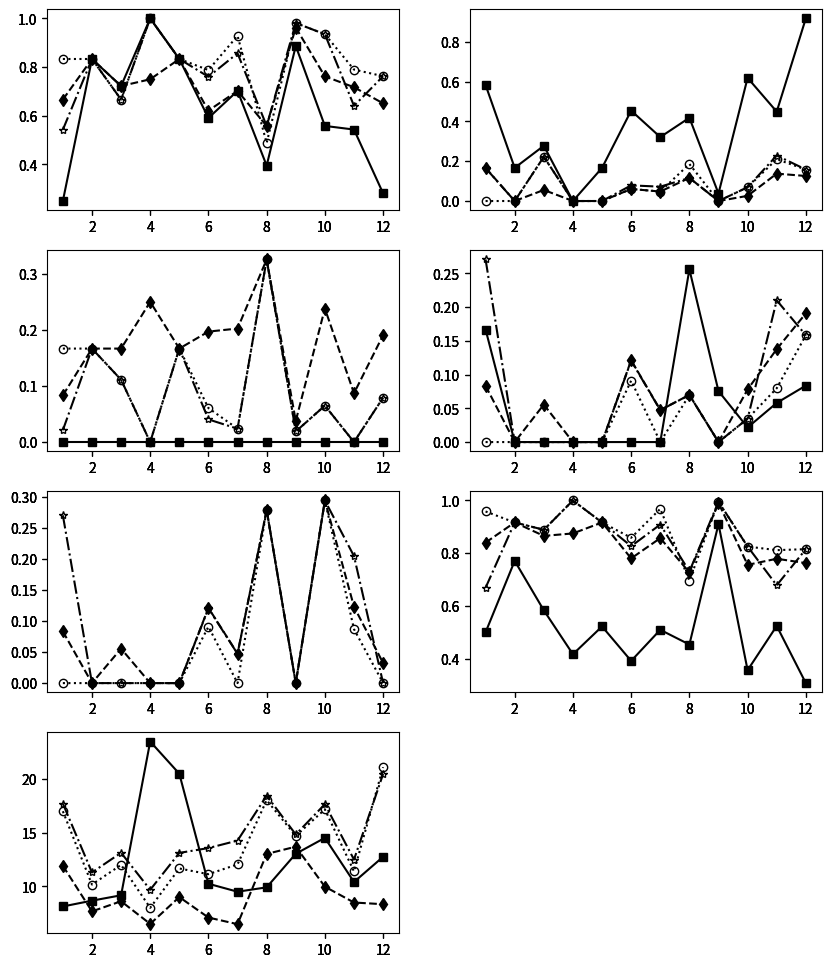

The script that saved this image: (Note: this script raises an exception after producing the figure.)
import numpy as np
import matplotlib.pyplot as plt
import matplotlib.colors as co

#data
x= [1, 2 ,3, 4, 5, 6, 7, 8, 9, 10, 11, 12]

array = [[[0.49999999999998884, 0.7708333333333334, 0.5833333333333324, 0.41666666666685614, 0.5220959595960968, 0.39137806637806677, 0.5093537414965966, 0.45348837209302234, 0.9106918238993715, 0.3561688311688371, 0.5239935587761715, 0.30713429256594826, ],[0.8402777777777525, 0.9166666666666666, 0.8657407407407239, 0.875, 0.9166666666666666, 0.7803030303030286, 0.8571428571428589, 0.7271317829457389, 0.9905660377358491, 0.755844155844156, 0.7789855072463736, 0.7624700239808144, ],[0.9583333333333334, 0.9166666666666666, 0.8888888888888383, 1.0, 0.9166666666666666, 0.858585858585858, 0.9682539682539687, 0.6957364341085306, 0.9952830188679245, 0.8252525252525257, 0.8115942028985508, 0.8153477218225419, ],[0.668995346257691, 0.9166666666666666, 0.8888888888888383, 1.0, 0.9166666666666666, 0.82662037037037, 0.9087797619047624, 0.7307251291989709, 0.9952830188679245, 0.8252525252525257, 0.6782340311325818, 0.8153477218225419, ]],
[[0.25, 0.8333333333333334, 0.7222222222222222, 1.0, 0.8333333333333334, 0.5909090909090909, 0.7023809523809523, 0.3953488372093023, 0.8867924528301887, 0.5584415584415584, 0.5434782608695652, 0.2814748201438849, ],[0.6666666666666666, 0.8333333333333334, 0.7222222222222222, 0.75, 0.8333333333333334, 0.6212121212121212, 0.7023809523809523, 0.5581395348837209, 0.9622641509433962, 0.7619047619047619, 0.717391304347826, 0.6510791366906474, ],[0.8333333333333334, 0.8333333333333334, 0.6666666666666666, 1.0, 0.8333333333333334, 0.7878787878787878, 0.9285714285714286, 0.4883720930232558, 0.9811320754716981, 0.935064935064935, 0.7898550724637681, 0.762589928057554, ],[0.542722800925926, 0.8333333333333334, 0.6666666666666666, 1.0, 0.8333333333333334, 0.7603535353535353, 0.856845238095238, 0.5583494832041344, 0.9811320754716981, 0.935064935064935, 0.6409151905528717, 0.762589928057554, ]],
[[0.0, 0.0, 0.0, 0.0, 0.0, 0.0, 0.0, 0.0, 0.0, 0.0, 0.0, 0.0, ],[0.08333333333333333, 0.16666666666666666, 0.16666666666666666, 0.25, 0.16666666666666666, 0.19696969696969696, 0.20238095238095238, 0.32558139534883723, 0.03773584905660377, 0.23809523809523808, 0.08695652173913043, 0.1906474820143885, ],[0.16666666666666666, 0.16666666666666666, 0.1111111111111111, 0.0, 0.16666666666666666, 0.06060606060606061, 0.023809523809523808, 0.32558139534883723, 0.018867924528301886, 0.06493506493506493, 0.0, 0.07913669064748201, ],[0.021173321759259258, 0.16666666666666666, 0.1111111111111111, 0.0, 0.16666666666666666, 0.0404040404040404, 0.023809523809523808, 0.32558139534883723, 0.018867924528301886, 0.06493506493506493, 0.0, 0.07913669064748201, ]],
[[0.5833333333333334, 0.16666666666666666, 0.2777777777777778, 0.0, 0.16666666666666666, 0.45454545454545453, 0.32142857142857145, 0.4186046511627907, 0.03773584905660377, 0.6190476190476191, 0.4492753623188406, 0.9181654676258992, ],[0.16666666666666666, 0.0, 0.05555555555555555, 0.0, 0.0, 0.06060606060606061, 0.047619047619047616, 0.11627906976744186, 0.0, 0.025974025974025976, 0.13768115942028986, 0.12589928057553956, ],[0.0, 0.0, 0.2222222222222222, 0.0, 0.0, 0.06060606060606061, 0.047619047619047616, 0.18604651162790697, 0.0, 0.06926406926406926, 0.21014492753623187, 0.15827338129496402, ],[0.1655888310185185, 0.0, 0.2222222222222222, 0.0, 0.0, 0.07866161616161617, 0.07212301587301588, 0.11606912144702843, 0.0, 0.06926406926406926, 0.22885802469135802, 0.15827338129496402, ]],
[[0.16666666666666666, 0.0, 0.0, 0.0, 0.0, 0.0, 0.0, 0.2558139534883721, 0.07547169811320754, 0.021645021645021644, 0.057971014492753624, 0.08363309352517985, ],[0.08333333333333333, 0.0, 0.05555555555555555, 0.0, 0.0, 0.12121212121212122, 0.047619047619047616, 0.06976744186046512, 0.0, 0.07792207792207792, 0.13768115942028986, 0.1906474820143885, ],[0.0, 0.0, 0.0, 0.0, 0.0, 0.09090909090909091, 0.0, 0.06976744186046512, 0.0, 0.03463203463203463, 0.07971014492753623, 0.15827338129496402, ],[0.2705150462962963, 0.0, 0.0, 0.0, 0.0, 0.12058080808080808, 0.04722222222222222, 0.06976744186046512, 0.0, 0.03463203463203463, 0.2099369296833065, 0.15827338129496402, ]],
[[0.16666666666666666, 0.6666666666666666, 0.6666666666666666, 5.75, 3.8333333333333335, 1.8484848484848484, 1.4285714285714286, 0.5813953488372093, 0.07547169811320754, 2.225108225108225, 0.9565217391304348, 2.2068345323741005, ],[0.08333333333333333, 0.0, 0.05555555555555555, 0.0, 0.0, 0.12121212121212122, 0.047619047619047616, 0.27906976744186046, 0.0, 0.2943722943722944, 0.12318840579710146, 0.03237410071942446, ],[0.0, 0.0, 0.0, 0.0, 0.0, 0.09090909090909091, 0.0, 0.27906976744186046, 0.0, 0.2943722943722944, 0.08695652173913043, 0.0, ],[0.2705150462962963, 0.0, 0.0, 0.0, 0.0, 0.12058080808080808, 0.04722222222222222, 0.27906976744186046, 0.0, 0.2943722943722944, 0.20473698336017176, 0.0, ]],
[[8.125, 8.666666666666666, 9.166666666666666, 23.5, 20.5, 10.242424242424242, 9.5, 9.906976744186046, 13.037735849056604, 14.519480519480519, 10.405797101449275, 12.755395683453237, ],[11.916666666666666, 7.666666666666667, 8.61111111111111, 6.5, 9.0, 7.090909090909091, 6.476190476190476, 13.023255813953488, 13.69811320754717, 9.969696969696969, 8.492753623188406, 8.33453237410072, ],[17.0, 10.166666666666666, 12.0, 8.0, 11.666666666666666, 11.136363636363637, 12.047619047619047, 18.03488372093023, 14.69811320754717, 17.181818181818183, 11.391304347826088, 21.105215827338128, ],[17.720789930555554, 11.29561149691358, 13.130410879629629, 9.6790283203125, 13.118190285011574, 13.568813131313131, 14.266765873015872, 18.45032299741602, 14.837997903563942, 17.660732323232324, 12.496128556092325, 20.476768585131893, ]],
[[4.331163194444445, 2.435763888888889, 3.8831380208333335, 1.976655505952381, 2.11865234375, 8.030645161290323, 11.45890410958904, 7.120898100172711, 3.2685185185185186, 10.133916884816754, 4.72704475308642, 19.255992329817833, ],[0.01272363410366012, 0.006145162248014376, 0.008523015044621683, 0.0033490215761749686, 0.004921260005963646, 0.015300201101078006, 0.01576048947531405, 0.015018813086033684, 0.006949632144878326, 0.011798075896293822, 0.0131411174634825, 0.027845385989771584, ],[1.2352683832825473E-105, 2.967330386821144E-94, 4.721008633825423E-112, 2.695813079955322E-116, 1.8161720662182217E-120, 1.0008102419858093E-82, 1.4442645969255912E-87, 1.1830286015267275E-91, 2.0588934294297445E-62, 9.193508543210208E-107, 1.31896808515691E-90, 4.68227586194568E-103, ]],
[[1.0, 1.0, 1.7777777777777777, 1.75, 1.6666666666666667, 2.3484848484848486, 1.7380952380952381, 2.244186046511628, 0.16981132075471697, 3.3073593073593073, 1.0434782608695652, 2.8138489208633093, ],[2.1107638888888887, 1.6673514660493827, 2.2214216820987653, 2.5012247721354166, 2.6656584563078702, 3.375126262626263, 2.6499007936507937, 2.2910206718346253, 0.24465408805031447, 3.381664862914863, 1.5421363392377885, 2.8544664268585134, ],[1.6281627763270404E-60, 1.121493132615122E-51, 1.2650354166588515E-51, 2.495450439373704E-67, 3.905770127609793E-70, 8.019865191866931E-37, 1.535285828461501E-42, 2.4970108163579735E-28, 2.126451319141871E-28, 1.129426684469806E-28, 4.2981326208801734E-45, 3.157285023523077E-16, ]],
[[4.333333333333333, 2.1666666666666665, 2.5, 1.7142857142857142, 1.8, 2.412903225806452, 3.76027397260274, 2.922279792746114, 1.0, 2.884816753926702, 1.75, 5.268136784915308, ],[2.8668400616773324, 1.9765677770705985, 2.5096012908540817, 1.570842464974814, 1.5449068159002624, 2.2217649794141034, 3.0310543631483258, 2.9114056096014624, 1.2655712533601555, 2.9016106267266277, 2.2155683441432523, 4.917640742669347, ],[1.7403372249936588E-63, 3.270105837605587E-44, 2.797818188083444E-9, 1.1126117093661497E-58, 1.9916273215267565E-68, 1.2962796525278577E-23, 8.715308834032628E-41, 5.698436680878932E-15, 8.051870223935173E-21, 1.5577251731919414E-17, 5.283841617632623E-39, 1.0464382710412911E-39, ]],
]

out_metric = array[0]

out_accuate =array[1]

out_parent = array[2]

out_child =  array[3]

out_ignore = array[4]

out_irrelevant = array[5]


out_testNum = array[6]


#define figure and figure size figsize=(width, height)
fig = plt.figure(figsize=(10, 12))

#define subplots 3x6
# 1        2    3 
# 4        5    6
# 7        8    9
# 10    11    12
# 13    14    15
# 16    17    18


axmetric = fig.add_subplot(4,2,6) #gas1
axmetricn = fig.add_subplot(4,2,6, sharex=axmetric, sharey=axmetric, frameon=False) #gas1 nomeeritud
axmetricn1 = fig.add_subplot(4,2,6, sharex=axmetric, sharey=axmetric, frameon=False) #gas1 nomeeritud
axmetricn2 = fig.add_subplot(4,2,6, sharex=axmetric, sharey=axmetric, frameon=False) #gas1 nomeeritud


axaccuate = fig.add_subplot(4,2,1) #out9
axaccuaten = fig.add_subplot(4,2,1, sharex=axaccuate,sharey=axaccuate, frameon=False) #out9
axaccuaten1 = fig.add_subplot(4,2,1, sharex=axaccuate, sharey=axaccuate, frameon=False) #gas1 nomeeritud
axaccuaten2 = fig.add_subplot(4,2,1, sharex=axaccuate, sharey=axaccuate, frameon=False) #gas1 nomeeritud


axtestnum = fig.add_subplot(4,2,7) #out8
axtestnumn = fig.add_subplot(4,2,7, sharex=axtestnum, sharey=axtestnum, frameon=False) #out8
axtestnumn1 = fig.add_subplot(4,2,7, sharex=axtestnum, sharey=axtestnum, frameon=False) #gas1 nomeeritud
axtestnumn2 = fig.add_subplot(4,2,7, sharex=axtestnum, sharey=axtestnum, frameon=False) #gas1 nomeeritud



axparent = fig.add_subplot(4,2,3) #out8
axparentn = fig.add_subplot(4,2,3, sharex=axparent, sharey=axparent, frameon=False) #out8
axparentn1 = fig.add_subplot(4,2,3, sharex=axparent, sharey=axparent, frameon=False) #gas1 nomeeritud
axparentn2 = fig.add_subplot(4,2,3, sharex=axparent, sharey=axparent, frameon=False) #gas1 nomeeritud


axchild = fig.add_subplot(4,2,2) #out8
axchildn = fig.add_subplot(4,2,2, sharex=axchild, sharey=axchild, frameon=False) #out8
axchildn1 = fig.add_subplot(4,2,2, sharex=axchild, sharey=axchild, frameon=False) #gas1 nomeeritud
axchildn2 = fig.add_subplot(4,2,2, sharex=axchild, sharey=axchild, frameon=False) #gas1 nomeeritud

axignore = fig.add_subplot(4,2,4) #out8
axignoren = fig.add_subplot(4,2,4, sharex=axignore, sharey=axignore, frameon=False) #out8
axignoren1 = fig.add_subplot(4,2,4, sharex=axignore, sharey=axignore, frameon=False) #gas1 nomeeritud
axignoren2 = fig.add_subplot(4,2,4, sharex=axignore, sharey=axignore, frameon=False) #gas1 nomeeritud

axirrelevant = fig.add_subplot(4,2,5) #out8
axirrelevantn = fig.add_subplot(4,2,5, sharex=axirrelevant, sharey=axirrelevant, frameon=False) #out8
axirrelevantn1 = fig.add_subplot(4,2,5, sharex=axirrelevant, sharey=axirrelevant, frameon=False) #gas1 nomeeritud
axirrelevantn2 = fig.add_subplot(4,2,5, sharex=axirrelevant, sharey=axirrelevant, frameon=False) #gas1 nomeeritud


#plot data and normalized data 
line_1, = axmetric.plot(x, out_metric[0],  marker="s",  color="k")
line_2, = axmetricn.plot(x, out_metric[1], ls="--", marker="d",   color="k")
line_3, = axmetricn1.plot(x, out_metric[2], ls=":", marker="o", mfc="None",   color="k")
line_4, = axmetricn2.plot(x, out_metric[3], ls="-.", marker="*", mfc="None",   color="k")

line_1, = axaccuate.plot(x, out_accuate[0],  marker="s", color="k")
axaccuaten.plot(x, out_accuate[1], ls="--", marker="d",   color="k")
axaccuaten1.plot(x, out_accuate[2], ls=":", marker="o", mfc="None",   color="k")
axaccuaten2.plot(x, out_accuate[3], ls="-.", marker="*", mfc="None",   color="k")

axtestnum.plot(x, out_testNum[0],  marker="s", color="k")
axtestnumn.plot(x, out_testNum[1], ls="--",marker="d",  color="k")
axtestnumn1.plot(x, out_testNum[2], ls=":", marker="o", mfc="None",   color="k")
axtestnumn2.plot(x, out_testNum[3], ls="-.", marker="*", mfc="None",   color="k")


axparent.plot(x, out_parent[0],  marker="s", color="k")
axparentn.plot(x, out_parent[1], ls="--",marker="d",  color="k")
axparentn1.plot(x, out_parent[2], ls=":", marker="o", mfc="None",   color="k")
axparentn2.plot(x, out_parent[3], ls="-.", marker="*", mfc="None",   color="k")


axchild.plot(x, out_child[0],  marker="s", color="k")
axchildn.plot(x, out_child[1], ls="--",marker="d", color="k")
axchildn1.plot(x, out_child[2], ls=":", marker="o", mfc="None",   color="k")
axchildn2.plot(x, out_child[3], ls="-.", marker="*", mfc="None",   color="k")


axignore.plot(x, out_ignore[0],  marker="s", color="k")
axignoren.plot(x, out_ignore[1], ls="--",marker="d",color="k")
axignoren1.plot(x, out_ignore[2], ls=":", marker="o", mfc="None",   color="k")
axignoren2.plot(x, out_ignore[3], ls="-.", marker="*", mfc="None",   color="k")


#axirrelevant.plot(x, out_irrelevant[0],  marker="s", color="k")
axirrelevantn.plot(x, out_irrelevant[1], ls="--",marker="d", color="k")
axirrelevantn1.plot(x, out_irrelevant[2], ls=":", marker="o", mfc="None",   color="k")
axirrelevantn2.plot(x, out_irrelevant[3], ls="-.", marker="*", mfc="None",   color="k")


#configure legend
fig.legend([line_1, line_2, line_3, line_4], ['regard one', 'distin', 'ILP', 'random'],'upper left',
           ncol=4,prop={'size':10})


#configure axis

#1233
#axmetric.set_ylim(0, 1.05)
#axaccuate.set_ylim(0, 1.05)
#axtestnum.set_ylim(0, 1.05)

#axmetric.set_yticks(np.arange(0.7, 1.05, 0.1))
#axaccuate.set_yticks(np.arange(0.8, 1.05, 0.1))
#axtestnum.set_yticks(np.arange(0.8, 1.05, 0.1))

#hide Y tick labels for some plots(only plots on the left and right have labels and ticklabels
##axaccuate.set_yticklabels([]) 
##axtestnum.set_yticklabels([])

#axmetric.set_xlim(1, 12)
#axaccuate.set_xlim(1, 12)
#axtestnum.set_xlim(1, 12)

#axmetric.set_xticks(np.arange(2, 4, 1))
#axaccuate.set_xticks(np.arange(2, 5, 1))
#axtestnum.set_xticks(np.arange(2, 6, 1))


#axmetric.set_xticklabels(['2','3'])
#axaccuate.set_xticklabels(['2','3','4'])
#axtestnum.set_xticklabels(['2','3','4','5'])



#axmetric.set_xticklabels(['2','3'])
#axaccuate.set_xticklabels(['2','3','4'])
#axtestnum.set_xticklabels(['2','3','4','5'])



#disable labels for some plots
##axmetricn.set_yticklabels([])
##axaccuaten.set_yticklabels([])
##axtestnumn.set_yticklabels([])
##
##ax4n.set_yticklabels([])
##ax5n.set_yticklabels([])
##ax6n.set_yticklabels([])


axmetric.yaxis.tick_left()
axaccuate.yaxis.tick_left()
axtestnum.yaxis.tick_left()


#set Y labels
axaccuate.set_xlabel(r"$(a)\ Result\ of\ the\ number\ of\ accurately\ identified\ MFS$")
axmetric.set_xlabel(r"$(f)\ The\ aggregative\ result\ for\ the\ five\ metrics$")
axtestnum.set_xlabel(r"$(g)\ Needed\ test\ cases$")
axparent.set_xlabel(r"$(c)\ Result\ of\ the\ number\ of\ identified\ super-schemas\ of\ the\ MFS$")
axchild.set_xlabel(r"$(b)\ Result\ of\ the\ number\ of\ identified\ sub-schemas\ of\ the\ MFS$")
axignore.set_xlabel(r"$(d)\ Result\ of\ the\ number\ of\ ignored\ MFS$")
axirrelevant.set_xlabel(r"$(e)\ Result\ of\ the\ number\ of\ identified\ irrelevant\ schemas\ of\ the\ MFS$")


#set X labels
axmetric.set_ylabel(r"$AGGREGATIVE\ VALUE$")
axaccuate.set_ylabel(r"$ACCURATE\ NUMBER$")
axtestnum.set_ylabel(r"$NUMBER\ OF\ TEST\ CASES$")
axparent.set_ylabel(r"$SUPER\ NUMBER$")
axchild.set_ylabel(r"$SUB\ NUMBER$")
axignore.set_ylabel(r"$IGNORE\ NUMBER$")
axirrelevant.set_ylabel(r"$IRRELEVANT\ NUMBER$")

#adjust plot spacing
plt.subplots_adjust(left=0.07, bottom=0.08, right=0.97, top=0.94, wspace=0.20, hspace=0.25)

#finally draw the plot
plt.show()
